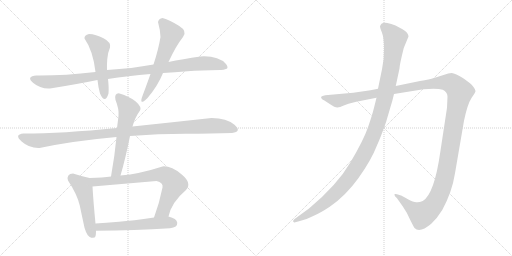
t = 0.00 s
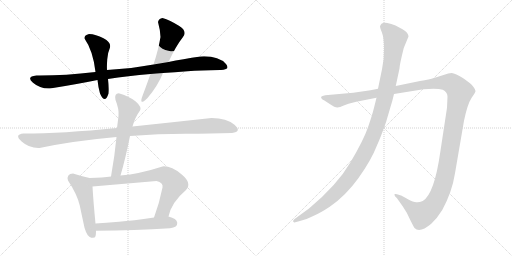
t = 1.90 s
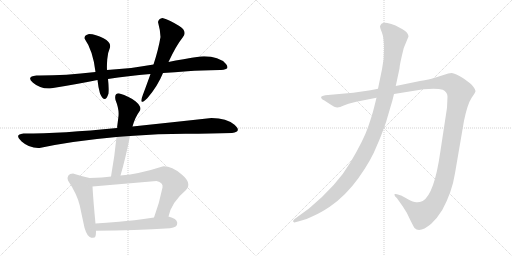
t = 3.81 s
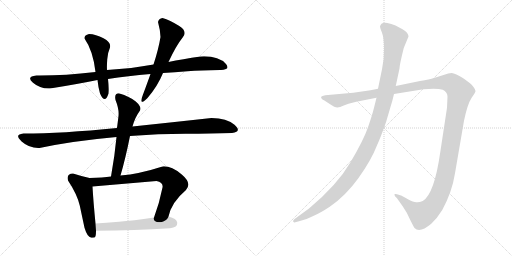
t = 5.71 s
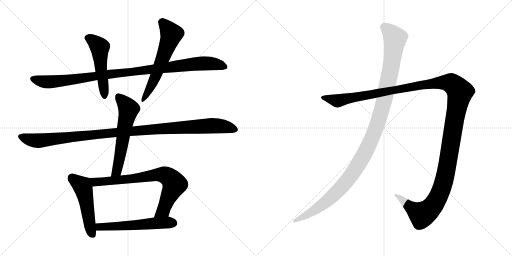
t = 7.62 s
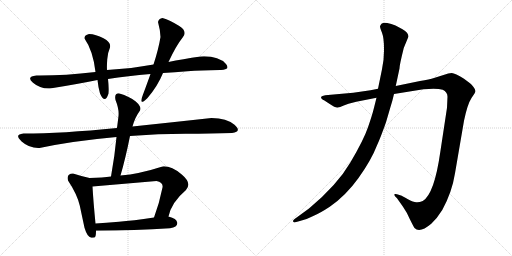
t = 9.52 s

The animated SVG that drew these frames (rendered in a browser with its animation timeline set to each time). Animation: 10 CSS @keyframes rules; one cycle of 9.52 s.

<svg version="1.1" viewBox="0 0 2048 1024" xmlns="http://www.w3.org/2000/svg">
  <g stroke="lightgray" stroke-dasharray="1,1" stroke-width="1" transform="scale(4, 4)">
    <line x1="0" y1="0" x2="256" y2="256"></line>
    <line x1="256" y1="0" x2="0" y2="256"></line>
    <line x1="128" y1="0" x2="128" y2="256"></line>
    <line x1="0" y1="128" x2="256" y2="128"></line>
    <line x1="256" y1="0" x2="512" y2="256"></line>
    <line x1="512" y1="0" x2="256" y2="256"></line>
    <line x1="384" y1="0" x2="384" y2="256"></line>
    <line x1="256" y1="128" x2="512" y2="128"></line>
  </g>
<g transform="scale(1, -1) translate(0, -850)">
   <style type="text/css">
    @keyframes keyframes0 {
      from {
       stroke: black;
       stroke-dashoffset: 1028;
       stroke-width: 128;
       }
       77% {
       animation-timing-function: step-end;
       stroke: black;
       stroke-dashoffset: 0;
       stroke-width: 128;
       }
       to {
       stroke: black;
       stroke-width: 1024;
       }
       }
       #make-me-a-hanzi-animation-0 {
         animation: keyframes0 1.086589s both;
         animation-delay: 0.000000s;
         animation-timing-function: linear;
       }
    @keyframes keyframes1 {
      from {
       stroke: black;
       stroke-dashoffset: 507;
       stroke-width: 128;
       }
       62% {
       animation-timing-function: step-end;
       stroke: black;
       stroke-dashoffset: 0;
       stroke-width: 128;
       }
       to {
       stroke: black;
       stroke-width: 1024;
       }
       }
       #make-me-a-hanzi-animation-1 {
         animation: keyframes1 0.662598s both;
         animation-delay: 1.086589s;
         animation-timing-function: linear;
       }
    @keyframes keyframes2 {
      from {
       stroke: black;
       stroke-dashoffset: 594;
       stroke-width: 128;
       }
       66% {
       animation-timing-function: step-end;
       stroke: black;
       stroke-dashoffset: 0;
       stroke-width: 128;
       }
       to {
       stroke: black;
       stroke-width: 1024;
       }
       }
       #make-me-a-hanzi-animation-2 {
         animation: keyframes2 0.733398s both;
         animation-delay: 1.749187s;
         animation-timing-function: linear;
       }
    @keyframes keyframes3 {
      from {
       stroke: black;
       stroke-dashoffset: 1108;
       stroke-width: 128;
       }
       78% {
       animation-timing-function: step-end;
       stroke: black;
       stroke-dashoffset: 0;
       stroke-width: 128;
       }
       to {
       stroke: black;
       stroke-width: 1024;
       }
       }
       #make-me-a-hanzi-animation-3 {
         animation: keyframes3 1.151693s both;
         animation-delay: 2.482585s;
         animation-timing-function: linear;
       }
    @keyframes keyframes4 {
      from {
       stroke: black;
       stroke-dashoffset: 590;
       stroke-width: 128;
       }
       66% {
       animation-timing-function: step-end;
       stroke: black;
       stroke-dashoffset: 0;
       stroke-width: 128;
       }
       to {
       stroke: black;
       stroke-width: 1024;
       }
       }
       #make-me-a-hanzi-animation-4 {
         animation: keyframes4 0.730143s both;
         animation-delay: 3.634278s;
         animation-timing-function: linear;
       }
    @keyframes keyframes5 {
      from {
       stroke: black;
       stroke-dashoffset: 506;
       stroke-width: 128;
       }
       62% {
       animation-timing-function: step-end;
       stroke: black;
       stroke-dashoffset: 0;
       stroke-width: 128;
       }
       to {
       stroke: black;
       stroke-width: 1024;
       }
       }
       #make-me-a-hanzi-animation-5 {
         animation: keyframes5 0.661784s both;
         animation-delay: 4.364421s;
         animation-timing-function: linear;
       }
    @keyframes keyframes6 {
      from {
       stroke: black;
       stroke-dashoffset: 759;
       stroke-width: 128;
       }
       71% {
       animation-timing-function: step-end;
       stroke: black;
       stroke-dashoffset: 0;
       stroke-width: 128;
       }
       to {
       stroke: black;
       stroke-width: 1024;
       }
       }
       #make-me-a-hanzi-animation-6 {
         animation: keyframes6 0.867676s both;
         animation-delay: 5.026205s;
         animation-timing-function: linear;
       }
    @keyframes keyframes7 {
      from {
       stroke: black;
       stroke-dashoffset: 563;
       stroke-width: 128;
       }
       65% {
       animation-timing-function: step-end;
       stroke: black;
       stroke-dashoffset: 0;
       stroke-width: 128;
       }
       to {
       stroke: black;
       stroke-width: 1024;
       }
       }
       #make-me-a-hanzi-animation-7 {
         animation: keyframes7 0.708171s both;
         animation-delay: 5.893881s;
         animation-timing-function: linear;
       }
    @keyframes keyframes8 {
      from {
       stroke: black;
       stroke-dashoffset: 1487;
       stroke-width: 128;
       }
       83% {
       animation-timing-function: step-end;
       stroke: black;
       stroke-dashoffset: 0;
       stroke-width: 128;
       }
       to {
       stroke: black;
       stroke-width: 1024;
       }
       }
       #make-me-a-hanzi-animation-8 {
         animation: keyframes8 1.460124s both;
         animation-delay: 6.602052s;
         animation-timing-function: linear;
       }
    @keyframes keyframes9 {
      from {
       stroke: black;
       stroke-dashoffset: 1196;
       stroke-width: 128;
       }
       80% {
       animation-timing-function: step-end;
       stroke: black;
       stroke-dashoffset: 0;
       stroke-width: 128;
       }
       to {
       stroke: black;
       stroke-width: 1024;
       }
       }
       #make-me-a-hanzi-animation-9 {
         animation: keyframes9 1.223307s both;
         animation-delay: 8.062176s;
         animation-timing-function: linear;
       }
</style>
<path d="M 614.0 592.5 Q 528.0 576.5 428.0 570.5 L 382.0 562.5 Q 253.0 547.5 146.0 548.5 Q 103.0 544.5 132.0 519.5 Q 161.0 494.5 200.0 496.5 Q 307.0 513.5 390.0 530.5 L 432.0 534.5 Q 511.0 547.5 602.0 554.5 L 652.0 558.5 Q 698.0 560.5 750.0 565.0 Q 802.0 569.5 880.0 570.5 Q 892.0 569.5 904.0 574.0 Q 916.0 578.5 904.0 594.5 Q 872.0 628.5 802.0 624.5 Q 730.0 614.5 674.0 602.5 L 614.0 592.5 Z" fill="lightgray"></path> 
<path d="M 428.0 570.5 Q 427.0 586.5 429.0 613.5 Q 431.0 640.5 440.0 660.5 Q 445.0 681.5 414.0 697.5 Q 383.0 713.5 356.0 714.5 Q 336.0 709.5 338.0 696.5 Q 372.0 648.5 382.0 562.5 L 390.0 530.5 Q 393.0 500.5 400.0 476.5 Q 420.0 431.5 434.0 476.5 Q 436.0 499.5 432.0 534.5 L 428.0 570.5 Z" fill="lightgray"></path> 
<path d="M 650.0 778.5 Q 635.0 776.5 632.0 762.5 Q 641.0 730.5 642.0 702.5 Q 634.0 653.5 614.0 592.5 L 602.0 554.5 Q 579.0 490.5 572.0 472.5 Q 552.0 421.5 590.0 458.5 Q 631.0 506.5 652.0 558.5 L 674.0 602.5 Q 704.0 667.5 732.0 702.5 Q 751.0 725.5 715.5 747.5 Q 680.0 769.5 650.0 778.5 Z" fill="lightgray"></path> 
<path d="M 928.0 318.5 Q 969.0 323.5 938.0 351.0 Q 907.0 378.5 846.0 378.5 Q 691.0 361.5 530.0 344.5 L 468.0 338.5 Q 249.0 316.5 94.0 316.5 Q 55.0 312.5 86.5 284.5 Q 118.0 256.5 158.0 258.5 Q 289.0 286.5 466.0 302.5 L 520.0 306.5 Q 635.0 314.5 741.5 315.0 Q 848.0 315.5 928.0 318.5 Z" fill="lightgray"></path> 
<path d="M 530.0 344.5 Q 539.0 379.5 560.0 408.5 Q 568.0 422.5 543.0 444.5 Q 517.0 465.5 478.0 476.5 Q 456.0 478.5 462.0 450.5 Q 477.0 413.5 474.0 386.5 Q 472.0 369.5 468.0 338.5 L 466.0 302.5 Q 459.0 227.5 444.0 144.5 C 439.0 114.5 474.0 119.5 482.0 148.5 Q 502.0 216.5 520.0 306.5 L 530.0 344.5 Z" fill="lightgray"></path> 
<path d="M 358.0 138.5 Q 326.0 145.5 292.0 156.5 Q 265.0 155.5 272.0 128.5 Q 308.0 74.5 319.0 28.5 Q 329.0 -18.5 338.0 -60.5 Q 349.0 -97.5 365.0 -100.5 Q 380.0 -102.5 382.0 -94.5 Q 384.0 -89.5 384.0 -72.5 L 382.0 -43.5 Q 373.0 48.5 370.0 104.5 C 368.0 134.5 368.0 136.5 358.0 138.5 Z" fill="lightgray"></path> 
<path d="M 444.0 144.5 Q 413.0 139.5 358.0 138.5 C 328.0 137.5 340.0 101.5 370.0 104.5 Q 498.0 115.5 626.0 126.5 Q 654.0 120.5 650.0 100.5 Q 637.0 35.5 616.0 -19.5 C 606.0 -47.5 666.0 -44.5 674.0 -15.5 Q 686.0 41.5 744.0 90.5 Q 769.0 117.5 727.0 152.5 Q 684.0 187.5 650.0 184.5 Q 557.0 154.5 482.0 148.5 L 444.0 144.5 Z" fill="lightgray"></path> 
<path d="M 384.0 -72.5 Q 541.0 -70.5 680.0 -62.5 Q 711.0 -58.5 709.0 -40.5 Q 707.0 -23.5 674.0 -15.5 L 616.0 -19.5 Q 530.0 -32.5 476.0 -36.5 Q 422.0 -40.5 382.0 -43.5 C 352.0 -45.5 354.0 -72.5 384.0 -72.5 Z" fill="lightgray"></path> 
<path d="M 1425.0 443.0 L 1506.0 459.0 L 1576.0 474.0 L 1694.0 493.0 Q 1748.0 498.0 1771.0 491.0 Q 1790.0 482.0 1790.0 463.0 L 1788.0 419.0 L 1761.0 241.0 Q 1737.0 73.0 1691.0 46.0 Q 1677.0 40.0 1665.0 41.0 Q 1654.0 41.0 1630.0 54.0 Q 1607.0 67.0 1604.0 68.0 L 1588.0 73.0 Q 1583.0 75.0 1579.0 74.0 Q 1576.0 72.0 1580.0 65.0 L 1588.0 57.0 L 1612.0 23.0 Q 1627.0 2.0 1640.0 -28.0 Q 1656.0 -60.0 1658.0 -62.0 Q 1679.0 -84.0 1725.0 -45.0 Q 1748.0 -24.0 1769.0 10.0 Q 1808.0 81.0 1820.0 157.0 L 1856.0 367.0 Q 1870.0 434.0 1886.0 458.0 Q 1902.0 481.0 1902.0 486.0 Q 1902.0 491.0 1894.0 502.0 Q 1886.0 513.0 1880.0 517.0 L 1856.0 535.0 Q 1820.0 557.0 1807.0 558.0 Q 1795.0 558.0 1774.0 550.0 L 1736.0 538.0 Q 1719.0 533.0 1680.0 526.0 L 1583.0 506.0 L 1512.0 495.0 L 1482.0 489.0 L 1413.0 479.0 L 1301.0 469.0 Q 1287.0 467.0 1285.0 463.0 Q 1283.0 459.0 1287.0 455.0 Q 1291.0 450.0 1296.0 449.0 L 1319.0 434.0 Q 1341.0 419.0 1350.0 420.0 Q 1359.0 421.0 1375.0 428.0 L 1394.0 435.0 L 1425.0 443.0 Z" fill="lightgray"></path> 
<path d="M 1506.0 459.0 L 1496.0 419.0 Q 1489.0 390.0 1472.0 341.0 Q 1455.0 291.0 1402.0 201.0 Q 1349.0 110.0 1236.0 16.0 L 1177.0 -27.0 Q 1170.0 -33.0 1173.0 -37.0 Q 1177.0 -41.0 1181.0 -39.0 L 1196.0 -35.0 Q 1225.0 -29.0 1253.0 -14.0 Q 1281.0 -2.0 1319.0 23.0 Q 1383.0 67.0 1434.0 138.0 Q 1485.0 209.0 1509.0 271.0 Q 1522.0 299.0 1544.0 361.0 L 1561.0 419.0 Q 1570.0 447.0 1576.0 474.0 L 1583.0 506.0 L 1598.0 576.0 Q 1598.0 590.0 1615.0 658.0 L 1634.0 704.0 Q 1634.0 719.0 1610.0 733.0 L 1582.0 748.0 Q 1565.0 755.0 1549.0 758.0 Q 1533.0 760.0 1526.0 755.0 Q 1522.0 751.0 1520.0 745.0 Q 1520.0 739.0 1528.0 719.0 Q 1536.0 698.0 1536.0 656.0 Q 1537.0 614.0 1528.0 573.0 L 1512.0 495.0 L 1506.0 459.0 Z" fill="lightgray"></path> 
      <clipPath id="make-me-a-hanzi-clip-0">
      <path d="M 614.0 592.5 Q 528.0 576.5 428.0 570.5 L 382.0 562.5 Q 253.0 547.5 146.0 548.5 Q 103.0 544.5 132.0 519.5 Q 161.0 494.5 200.0 496.5 Q 307.0 513.5 390.0 530.5 L 432.0 534.5 Q 511.0 547.5 602.0 554.5 L 652.0 558.5 Q 698.0 560.5 750.0 565.0 Q 802.0 569.5 880.0 570.5 Q 892.0 569.5 904.0 574.0 Q 916.0 578.5 904.0 594.5 Q 872.0 628.5 802.0 624.5 Q 730.0 614.5 674.0 602.5 L 614.0 592.5 Z" fill="lightgray"></path>
      </clipPath>
      <path clip-path="url(#make-me-a-hanzi-clip-0)" d="M 134.0 533.5 L 193.0 522.5 L 236.0 525.5 L 812.0 597.5 L 867.0 593.5 L 899.0 584.5 " fill="none" id="make-me-a-hanzi-animation-0" stroke-dasharray="900 1800" stroke-linecap="round"></path>

      <clipPath id="make-me-a-hanzi-clip-1">
      <path d="M 428.0 570.5 Q 427.0 586.5 429.0 613.5 Q 431.0 640.5 440.0 660.5 Q 445.0 681.5 414.0 697.5 Q 383.0 713.5 356.0 714.5 Q 336.0 709.5 338.0 696.5 Q 372.0 648.5 382.0 562.5 L 390.0 530.5 Q 393.0 500.5 400.0 476.5 Q 420.0 431.5 434.0 476.5 Q 436.0 499.5 432.0 534.5 L 428.0 570.5 Z" fill="lightgray"></path>
      </clipPath>
      <path clip-path="url(#make-me-a-hanzi-clip-1)" d="M 352.0 697.5 L 372.0 688.5 L 399.0 661.5 L 418.0 471.5 " fill="none" id="make-me-a-hanzi-animation-1" stroke-dasharray="379 758" stroke-linecap="round"></path>

      <clipPath id="make-me-a-hanzi-clip-2">
      <path d="M 650.0 778.5 Q 635.0 776.5 632.0 762.5 Q 641.0 730.5 642.0 702.5 Q 634.0 653.5 614.0 592.5 L 602.0 554.5 Q 579.0 490.5 572.0 472.5 Q 552.0 421.5 590.0 458.5 Q 631.0 506.5 652.0 558.5 L 674.0 602.5 Q 704.0 667.5 732.0 702.5 Q 751.0 725.5 715.5 747.5 Q 680.0 769.5 650.0 778.5 Z" fill="lightgray"></path>
      </clipPath>
      <path clip-path="url(#make-me-a-hanzi-clip-2)" d="M 651.0 760.5 L 685.0 712.5 L 624.0 548.5 L 594.0 485.5 L 574.0 457.5 " fill="none" id="make-me-a-hanzi-animation-2" stroke-dasharray="466 932" stroke-linecap="round"></path>

      <clipPath id="make-me-a-hanzi-clip-3">
      <path d="M 928.0 318.5 Q 969.0 323.5 938.0 351.0 Q 907.0 378.5 846.0 378.5 Q 691.0 361.5 530.0 344.5 L 468.0 338.5 Q 249.0 316.5 94.0 316.5 Q 55.0 312.5 86.5 284.5 Q 118.0 256.5 158.0 258.5 Q 289.0 286.5 466.0 302.5 L 520.0 306.5 Q 635.0 314.5 741.5 315.0 Q 848.0 315.5 928.0 318.5 Z" fill="lightgray"></path>
      </clipPath>
      <path clip-path="url(#make-me-a-hanzi-clip-3)" d="M 88.0 302.5 L 151.0 287.5 L 477.0 322.5 L 842.0 347.5 L 891.0 345.5 L 934.0 334.5 " fill="none" id="make-me-a-hanzi-animation-3" stroke-dasharray="980 1960" stroke-linecap="round"></path>

      <clipPath id="make-me-a-hanzi-clip-4">
      <path d="M 530.0 344.5 Q 539.0 379.5 560.0 408.5 Q 568.0 422.5 543.0 444.5 Q 517.0 465.5 478.0 476.5 Q 456.0 478.5 462.0 450.5 Q 477.0 413.5 474.0 386.5 Q 472.0 369.5 468.0 338.5 L 466.0 302.5 Q 459.0 227.5 444.0 144.5 C 439.0 114.5 474.0 119.5 482.0 148.5 Q 502.0 216.5 520.0 306.5 L 530.0 344.5 Z" fill="lightgray"></path>
      </clipPath>
      <path clip-path="url(#make-me-a-hanzi-clip-4)" d="M 475.0 460.5 L 500.0 435.5 L 514.0 410.5 L 469.0 172.5 L 450.0 152.5 " fill="none" id="make-me-a-hanzi-animation-4" stroke-dasharray="462 924" stroke-linecap="round"></path>

      <clipPath id="make-me-a-hanzi-clip-5">
      <path d="M 358.0 138.5 Q 326.0 145.5 292.0 156.5 Q 265.0 155.5 272.0 128.5 Q 308.0 74.5 319.0 28.5 Q 329.0 -18.5 338.0 -60.5 Q 349.0 -97.5 365.0 -100.5 Q 380.0 -102.5 382.0 -94.5 Q 384.0 -89.5 384.0 -72.5 L 382.0 -43.5 Q 373.0 48.5 370.0 104.5 C 368.0 134.5 368.0 136.5 358.0 138.5 Z" fill="lightgray"></path>
      </clipPath>
      <path clip-path="url(#make-me-a-hanzi-clip-5)" d="M 289.0 137.5 L 329.0 106.5 L 333.0 96.5 L 370.0 -88.5 " fill="none" id="make-me-a-hanzi-animation-5" stroke-dasharray="378 756" stroke-linecap="round"></path>

      <clipPath id="make-me-a-hanzi-clip-6">
      <path d="M 444.0 144.5 Q 413.0 139.5 358.0 138.5 C 328.0 137.5 340.0 101.5 370.0 104.5 Q 498.0 115.5 626.0 126.5 Q 654.0 120.5 650.0 100.5 Q 637.0 35.5 616.0 -19.5 C 606.0 -47.5 666.0 -44.5 674.0 -15.5 Q 686.0 41.5 744.0 90.5 Q 769.0 117.5 727.0 152.5 Q 684.0 187.5 650.0 184.5 Q 557.0 154.5 482.0 148.5 L 444.0 144.5 Z" fill="lightgray"></path>
      </clipPath>
      <path clip-path="url(#make-me-a-hanzi-clip-6)" d="M 367.0 135.5 L 375.0 125.5 L 391.0 122.5 L 497.0 131.5 L 632.0 152.5 L 668.0 145.5 L 693.0 122.5 L 694.0 101.5 L 656.0 14.5 L 623.0 -14.5 " fill="none" id="make-me-a-hanzi-animation-6" stroke-dasharray="631 1262" stroke-linecap="round"></path>

      <clipPath id="make-me-a-hanzi-clip-7">
      <path d="M 384.0 -72.5 Q 541.0 -70.5 680.0 -62.5 Q 711.0 -58.5 709.0 -40.5 Q 707.0 -23.5 674.0 -15.5 L 616.0 -19.5 Q 530.0 -32.5 476.0 -36.5 Q 422.0 -40.5 382.0 -43.5 C 352.0 -45.5 354.0 -72.5 384.0 -72.5 Z" fill="lightgray"></path>
      </clipPath>
      <path clip-path="url(#make-me-a-hanzi-clip-7)" d="M 389.0 -50.5 L 398.0 -57.5 L 425.0 -57.5 L 639.0 -40.5 L 693.0 -42.5 " fill="none" id="make-me-a-hanzi-animation-7" stroke-dasharray="435 870" stroke-linecap="round"></path>

      <clipPath id="make-me-a-hanzi-clip-8">
      <path d="M 1425.0 443.0 L 1506.0 459.0 L 1576.0 474.0 L 1694.0 493.0 Q 1748.0 498.0 1771.0 491.0 Q 1790.0 482.0 1790.0 463.0 L 1788.0 419.0 L 1761.0 241.0 Q 1737.0 73.0 1691.0 46.0 Q 1677.0 40.0 1665.0 41.0 Q 1654.0 41.0 1630.0 54.0 Q 1607.0 67.0 1604.0 68.0 L 1588.0 73.0 Q 1583.0 75.0 1579.0 74.0 Q 1576.0 72.0 1580.0 65.0 L 1588.0 57.0 L 1612.0 23.0 Q 1627.0 2.0 1640.0 -28.0 Q 1656.0 -60.0 1658.0 -62.0 Q 1679.0 -84.0 1725.0 -45.0 Q 1748.0 -24.0 1769.0 10.0 Q 1808.0 81.0 1820.0 157.0 L 1856.0 367.0 Q 1870.0 434.0 1886.0 458.0 Q 1902.0 481.0 1902.0 486.0 Q 1902.0 491.0 1894.0 502.0 Q 1886.0 513.0 1880.0 517.0 L 1856.0 535.0 Q 1820.0 557.0 1807.0 558.0 Q 1795.0 558.0 1774.0 550.0 L 1736.0 538.0 Q 1719.0 533.0 1680.0 526.0 L 1583.0 506.0 L 1512.0 495.0 L 1482.0 489.0 L 1413.0 479.0 L 1301.0 469.0 Q 1287.0 467.0 1285.0 463.0 Q 1283.0 459.0 1287.0 455.0 Q 1291.0 450.0 1296.0 449.0 L 1319.0 434.0 Q 1341.0 419.0 1350.0 420.0 Q 1359.0 421.0 1375.0 428.0 L 1394.0 435.0 L 1425.0 443.0 Z" fill="lightgray"></path>
      </clipPath>
      <path clip-path="url(#make-me-a-hanzi-clip-8)" d="M 1291.0 460.0 L 1359.0 448.0 L 1692.0 512.0 L 1763.0 520.0 L 1805.0 517.0 L 1833.0 492.0 L 1840.0 482.0 L 1789.0 186.0 L 1769.0 101.0 L 1746.0 48.0 L 1713.0 7.0 L 1688.0 -9.0 L 1583.0 70.0 " fill="none" id="make-me-a-hanzi-animation-8" stroke-dasharray="1359 2718" stroke-linecap="round"></path>

      <clipPath id="make-me-a-hanzi-clip-9">
      <path d="M 1506.0 459.0 L 1496.0 419.0 Q 1489.0 390.0 1472.0 341.0 Q 1455.0 291.0 1402.0 201.0 Q 1349.0 110.0 1236.0 16.0 L 1177.0 -27.0 Q 1170.0 -33.0 1173.0 -37.0 Q 1177.0 -41.0 1181.0 -39.0 L 1196.0 -35.0 Q 1225.0 -29.0 1253.0 -14.0 Q 1281.0 -2.0 1319.0 23.0 Q 1383.0 67.0 1434.0 138.0 Q 1485.0 209.0 1509.0 271.0 Q 1522.0 299.0 1544.0 361.0 L 1561.0 419.0 Q 1570.0 447.0 1576.0 474.0 L 1583.0 506.0 L 1598.0 576.0 Q 1598.0 590.0 1615.0 658.0 L 1634.0 704.0 Q 1634.0 719.0 1610.0 733.0 L 1582.0 748.0 Q 1565.0 755.0 1549.0 758.0 Q 1533.0 760.0 1526.0 755.0 Q 1522.0 751.0 1520.0 745.0 Q 1520.0 739.0 1528.0 719.0 Q 1536.0 698.0 1536.0 656.0 Q 1537.0 614.0 1528.0 573.0 L 1512.0 495.0 L 1506.0 459.0 Z" fill="lightgray"></path>
      </clipPath>
      <path clip-path="url(#make-me-a-hanzi-clip-9)" d="M 1535.0 743.0 L 1557.0 726.0 L 1580.0 693.0 L 1576.0 656.0 L 1537.0 449.0 L 1513.0 363.0 L 1473.0 265.0 L 1415.0 162.0 L 1350.0 84.0 L 1262.0 11.0 L 1178.0 -33.0 " fill="none" id="make-me-a-hanzi-animation-9" stroke-dasharray="1068 2136" stroke-linecap="round"></path>

</g>
</svg>
